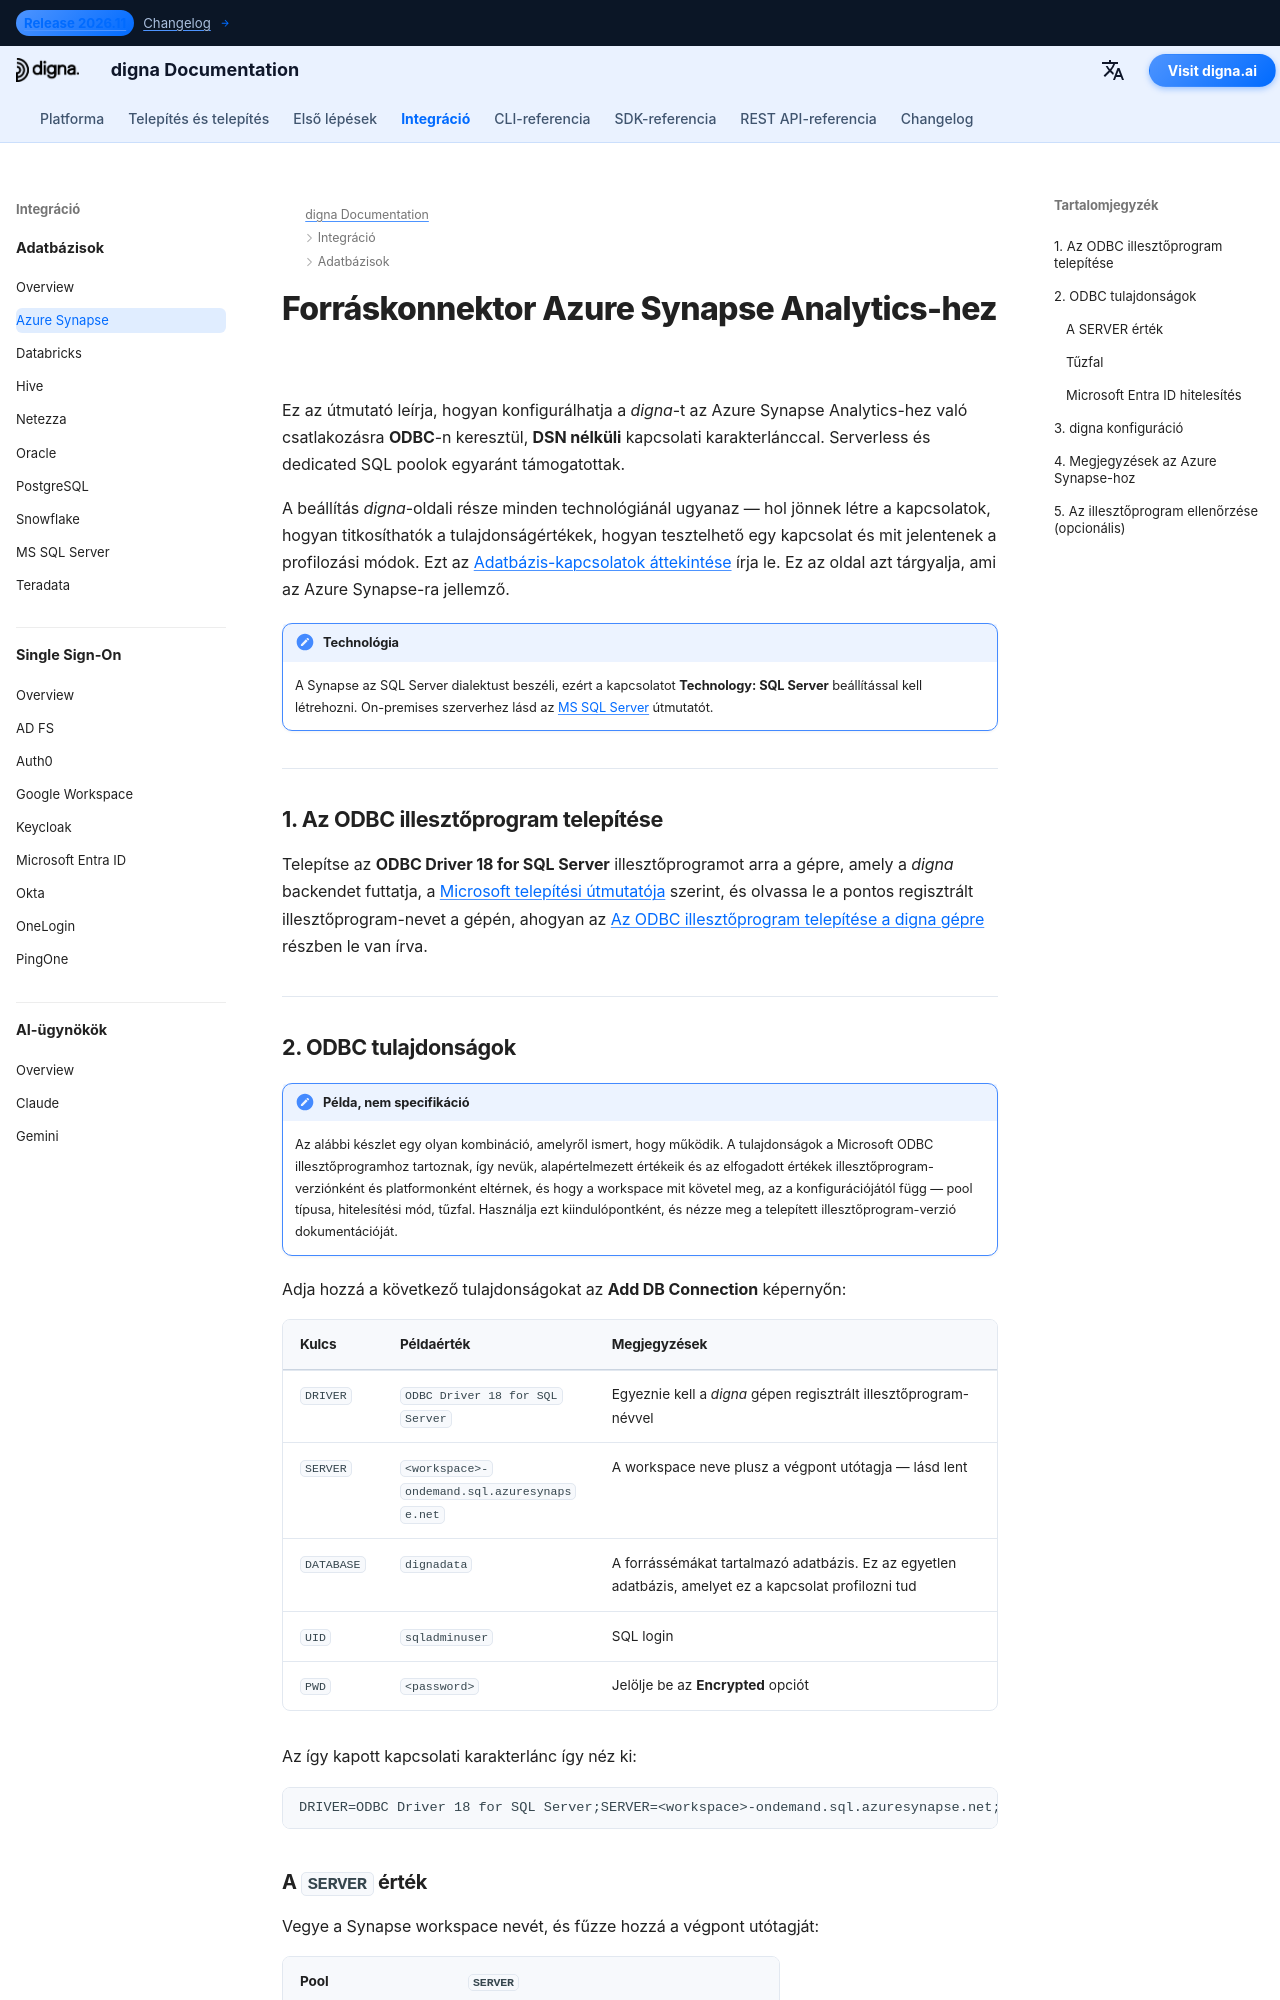

repository: dignaai/digna-docs · page: hu/databases/azure_synapse_connector_guide/index.html · generator: mkdocs

---
title: Azure Synapse konnektor – Adatbázis-integráció | digna dokumentáció
description: A digna konfigurálása Azure Synapse Analytics-hez való csatlakozásra ODBC-n keresztül, DSN nélküli kapcsolati karakterlánccal. Támogatja a serverless és a dedicated SQL poolokat, a szükséges ODBC tulajdonságokkal és a digna-oldali kapcsolatbeállításokkal.
image: /assets/logo_square.png
---


# Forráskonnektor Azure Synapse Analytics-hez

Ez az útmutató leírja, hogyan konfigurálhatja a *digna*-t az Azure Synapse Analytics-hez való
csatlakozásra **ODBC**-n keresztül, **DSN nélküli** kapcsolati karakterlánccal. Serverless és
dedicated SQL poolok egyaránt támogatottak.

A beállítás *digna*-oldali része minden technológiánál ugyanaz — hol jönnek létre a
kapcsolatok, hogyan titkosíthatók a tulajdonságértékek, hogyan tesztelhető egy kapcsolat és mit
jelentenek a profilozási módok. Ezt az [Adatbázis-kapcsolatok áttekintése](overview.md) írja
le. Ez az oldal azt tárgyalja, ami az Azure Synapse-ra jellemző.

!!! note "Technológia"

    A Synapse az SQL Server dialektust beszéli, ezért a kapcsolatot **Technology:
    SQL Server** beállítással kell létrehozni. On-premises szerverhez lásd az
    [MS SQL Server](sqlserver_connector_guide.md) útmutatót.

---

## 1. Az ODBC illesztőprogram telepítése {: #1-install-the-odbc-driver }

Telepítse az **ODBC Driver 18 for SQL Server** illesztőprogramot arra a gépre, amely a *digna*
backendet futtatja, a [Microsoft telepítési útmutatója](https://learn.microsoft.com/sql/connect/odbc/download-odbc-driver-for-sql-server)
szerint, és olvassa le a pontos regisztrált illesztőprogram-nevet a gépén, ahogyan az
[Az ODBC illesztőprogram telepítése a digna gépre](overview.md#install-the-driver) részben le
van írva.

---
